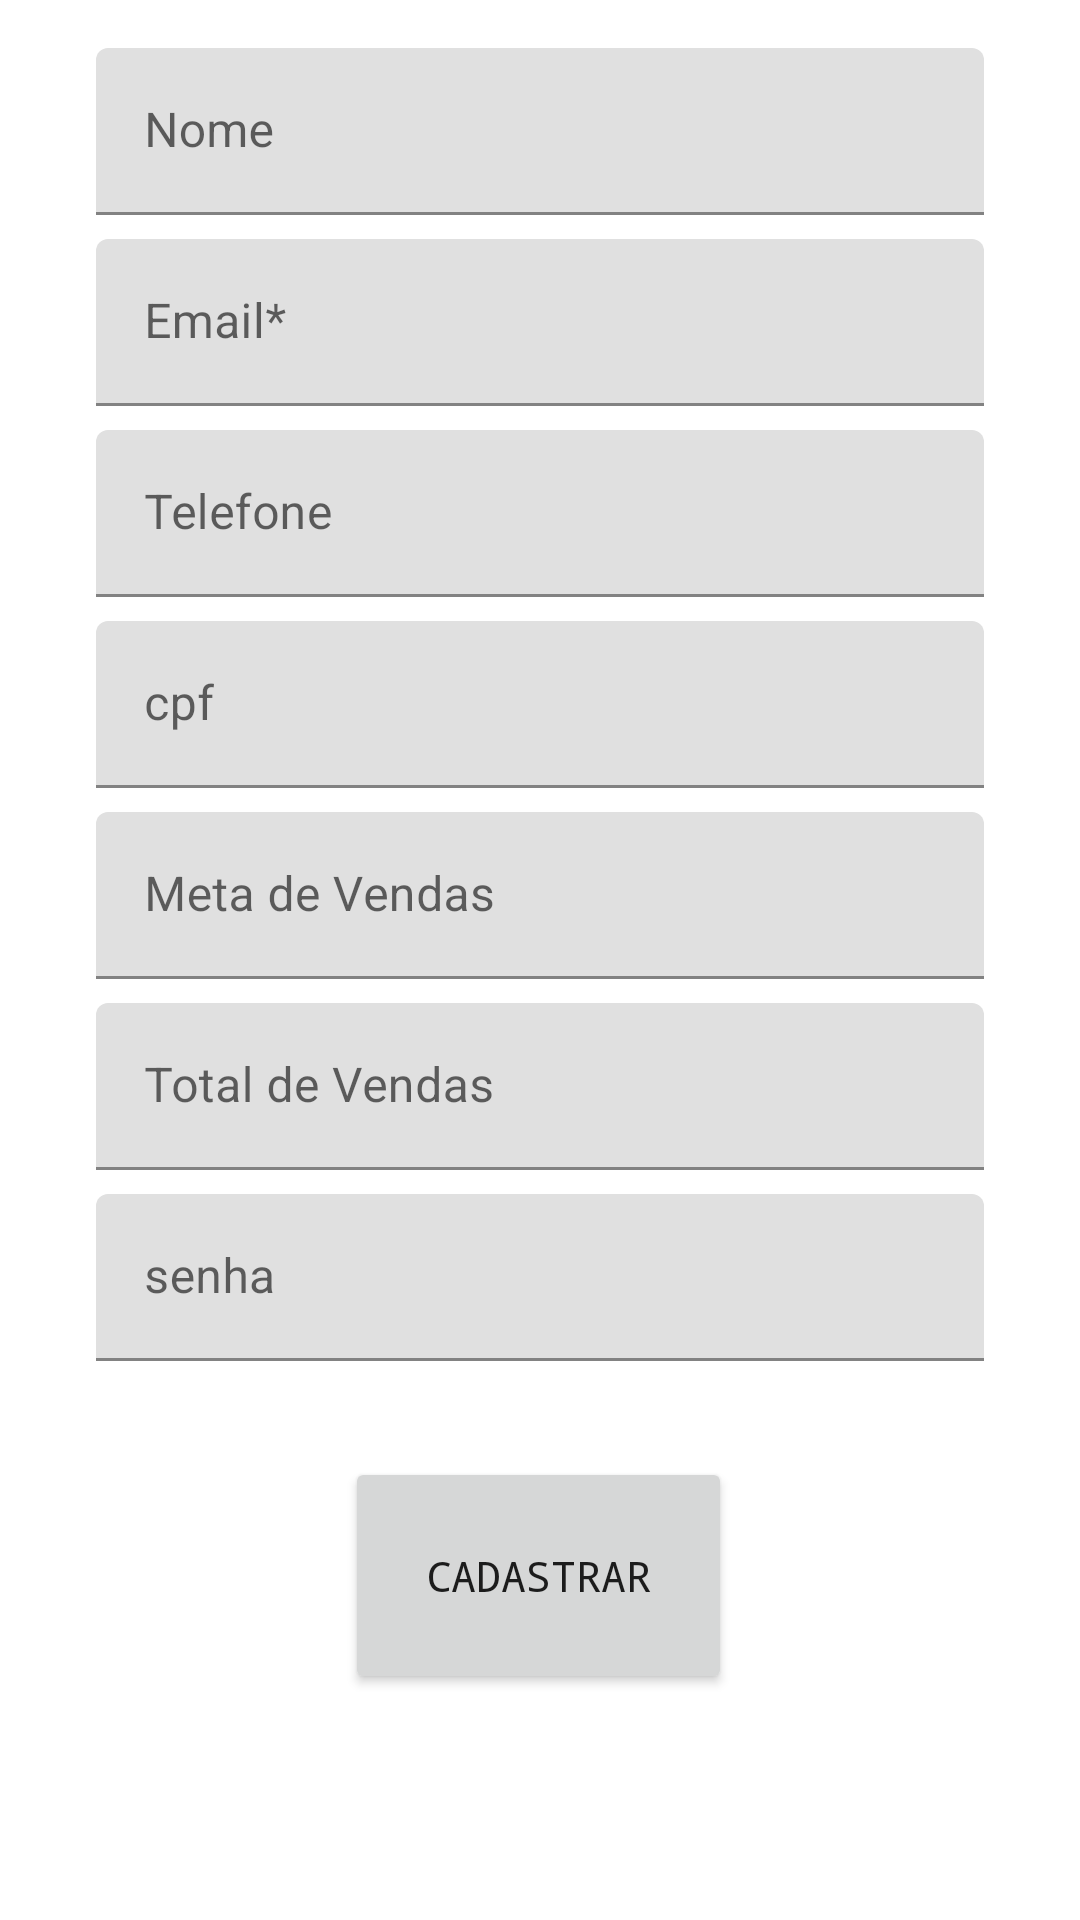

Layout XML and referenced resources for this Android screen:
<!-- AndroidManifest.xml: application theme Theme.AppAcai -->
<!-- res/layout/acitivity_cadastra_funcionario.xml -->
<?xml version="1.0" encoding="utf-8"?>
<androidx.constraintlayout.widget.ConstraintLayout xmlns:android="http://schemas.android.com/apk/res/android"
    xmlns:app="http://schemas.android.com/apk/res-auto"
    xmlns:tools="http://schemas.android.com/tools"
    android:layout_width="match_parent"
    android:layout_height="match_parent">

    <com.google.android.material.textfield.TextInputLayout
        android:id="@+id/cadInputNome"
        android:layout_width="0dp"
        android:layout_height="wrap_content"
        android:layout_marginStart="32dp"
        android:layout_marginTop="16dp"
        android:layout_marginEnd="32dp"
        app:layout_constraintEnd_toEndOf="parent"
        app:layout_constraintStart_toStartOf="parent"
        app:layout_constraintTop_toTopOf="parent">

        <com.google.android.material.textfield.TextInputEditText
            android:id="@+id/textNomeInput"
            android:layout_width="match_parent"
            android:layout_height="wrap_content"
            android:hint="@string/Nome_Funcionario"
            android:selectAllOnFocus="true"
            android:singleLine="false"
            android:textColor="#000000" />
    </com.google.android.material.textfield.TextInputLayout>

    <com.google.android.material.textfield.TextInputLayout
        android:id="@+id/cadInputEmail"
        android:layout_width="0dp"
        android:layout_height="wrap_content"
        android:layout_marginStart="32dp"
        android:layout_marginTop="8dp"
        android:layout_marginEnd="32dp"
        app:layout_constraintEnd_toEndOf="parent"
        app:layout_constraintStart_toStartOf="parent"
        app:layout_constraintTop_toBottomOf="@+id/cadInputNome">

        <com.google.android.material.textfield.TextInputEditText
            android:id="@+id/textEmailInput"
            android:layout_width="match_parent"
            android:layout_height="wrap_content"
            android:hint="@string/text_email_field"
            android:inputType="textEmailAddress" />
    </com.google.android.material.textfield.TextInputLayout>

    <com.google.android.material.textfield.TextInputLayout
        android:id="@+id/cadInputTelefone"
        android:layout_width="0dp"
        android:layout_height="wrap_content"
        android:layout_marginStart="32dp"
        android:layout_marginTop="8dp"
        android:layout_marginEnd="32dp"
        app:layout_constraintEnd_toEndOf="parent"
        app:layout_constraintStart_toStartOf="parent"
        app:layout_constraintTop_toBottomOf="@+id/cadInputEmail">

        <com.google.android.material.textfield.TextInputEditText
            android:id="@+id/textTelefoneInput"
            android:layout_width="match_parent"
            android:layout_height="wrap_content"
            android:hint="@string/Telefone"
            android:inputType="number" />
    </com.google.android.material.textfield.TextInputLayout>

    <com.google.android.material.textfield.TextInputLayout
        android:id="@+id/cadInputCpf"
        android:layout_width="0dp"
        android:layout_height="wrap_content"
        android:layout_marginStart="32dp"
        android:layout_marginTop="8dp"
        android:layout_marginEnd="32dp"
        app:layout_constraintEnd_toEndOf="parent"
        app:layout_constraintStart_toStartOf="parent"
        app:layout_constraintTop_toBottomOf="@+id/cadInputTelefone">

        <com.google.android.material.textfield.TextInputEditText
            android:id="@+id/textCpfInput"
            android:layout_width="match_parent"
            android:layout_height="wrap_content"
            android:hint="cpf"
            android:inputType="number" />
    </com.google.android.material.textfield.TextInputLayout>

    <com.google.android.material.textfield.TextInputLayout
        android:id="@+id/cadInputMetaVendas"
        android:layout_width="0dp"
        android:layout_height="wrap_content"
        android:layout_marginStart="32dp"
        android:layout_marginTop="8dp"
        android:layout_marginEnd="32dp"
        app:layout_constraintEnd_toEndOf="parent"
        app:layout_constraintStart_toStartOf="parent"
        app:layout_constraintTop_toBottomOf="@+id/cadInputCpf">

        <com.google.android.material.textfield.TextInputEditText
            android:id="@+id/textMetaVendasInput"
            android:layout_width="match_parent"
            android:layout_height="wrap_content"
            android:hint="@string/Meta_Vendas" />

    </com.google.android.material.textfield.TextInputLayout>

    <com.google.android.material.textfield.TextInputLayout
        android:id="@+id/cadInputTotalVendas"
        android:layout_width="0dp"
        android:layout_height="wrap_content"
        android:layout_marginStart="32dp"
        android:layout_marginTop="8dp"
        android:layout_marginEnd="32dp"
        app:layout_constraintEnd_toEndOf="parent"
        app:layout_constraintStart_toStartOf="parent"
        app:layout_constraintTop_toBottomOf="@+id/cadInputMetaVendas">

        <com.google.android.material.textfield.TextInputEditText
            android:id="@+id/textInputTotalVendas"
            android:layout_width="match_parent"
            android:layout_height="wrap_content"
            android:hint="@string/TotaL_Vendas"
            android:inputType="number" />
    </com.google.android.material.textfield.TextInputLayout>

    <com.google.android.material.textfield.TextInputLayout
        android:id="@+id/cadInputSenha"
        android:layout_width="0dp"
        android:layout_height="wrap_content"
        android:layout_marginStart="32dp"
        android:layout_marginTop="8dp"
        android:layout_marginEnd="32dp"
        app:layout_constraintEnd_toEndOf="parent"
        app:layout_constraintStart_toStartOf="parent"
        app:layout_constraintTop_toBottomOf="@+id/cadInputTotalVendas">

        <com.google.android.material.textfield.TextInputEditText
            android:id="@+id/textInputSenha"
            android:layout_width="match_parent"
            android:layout_height="wrap_content"
            android:hint="senha"
            android:inputType="textWebPassword" />
    </com.google.android.material.textfield.TextInputLayout>

    <Button
        android:id="@+id/btn_cadastrar"
        android:layout_width="0dp"
        android:layout_height="79dp"
        android:layout_marginStart="115dp"
        android:layout_marginTop="32dp"
        android:layout_marginEnd="116dp"
        android:fontFamily="monospace"
        android:text="@string/cadastrar"
        app:layout_constraintEnd_toEndOf="parent"
        app:layout_constraintStart_toStartOf="parent"
        app:layout_constraintTop_toBottomOf="@+id/cadInputSenha" />
</androidx.constraintlayout.widget.ConstraintLayout>
<!-- resources referenced by this layout -->
<resources>
  <string name="Meta_Vendas">Meta de Vendas</string>
  <string name="Nome_Funcionario">Nome</string>
  <string name="Telefone">Telefone</string>
  <string name="TotaL_Vendas">Total de Vendas</string>
  <string name="cadastrar">Cadastrar</string>
  <string name="text_email_field">Email*</string>
  <style name="Theme.AppAcai" parent="Theme.MaterialComponents.DayNight.DarkActionBar">
          
          <item name="colorPrimary">@color/purple_500</item>
          <item name="colorPrimaryVariant">@color/purple_700</item>
          <item name="colorOnPrimary">@color/white</item>
          
          <item name="colorSecondary">@color/teal_200</item>
          <item name="colorSecondaryVariant">@color/teal_700</item>
          <item name="colorOnSecondary">@color/black</item>
          
          <item name="android:statusBarColor" tools:targetApi="l">?attr/colorPrimaryVariant</item>
          
      </style>
  <color name="purple_500">#FF6200EE</color>
  <color name="purple_700">#FF3700B3</color>
  <color name="white">#FFFFFFFF</color>
  <color name="teal_200">#FF03DAC5</color>
  <color name="teal_700">#FF018786</color>
  <color name="black">#FF000000</color>
</resources>
